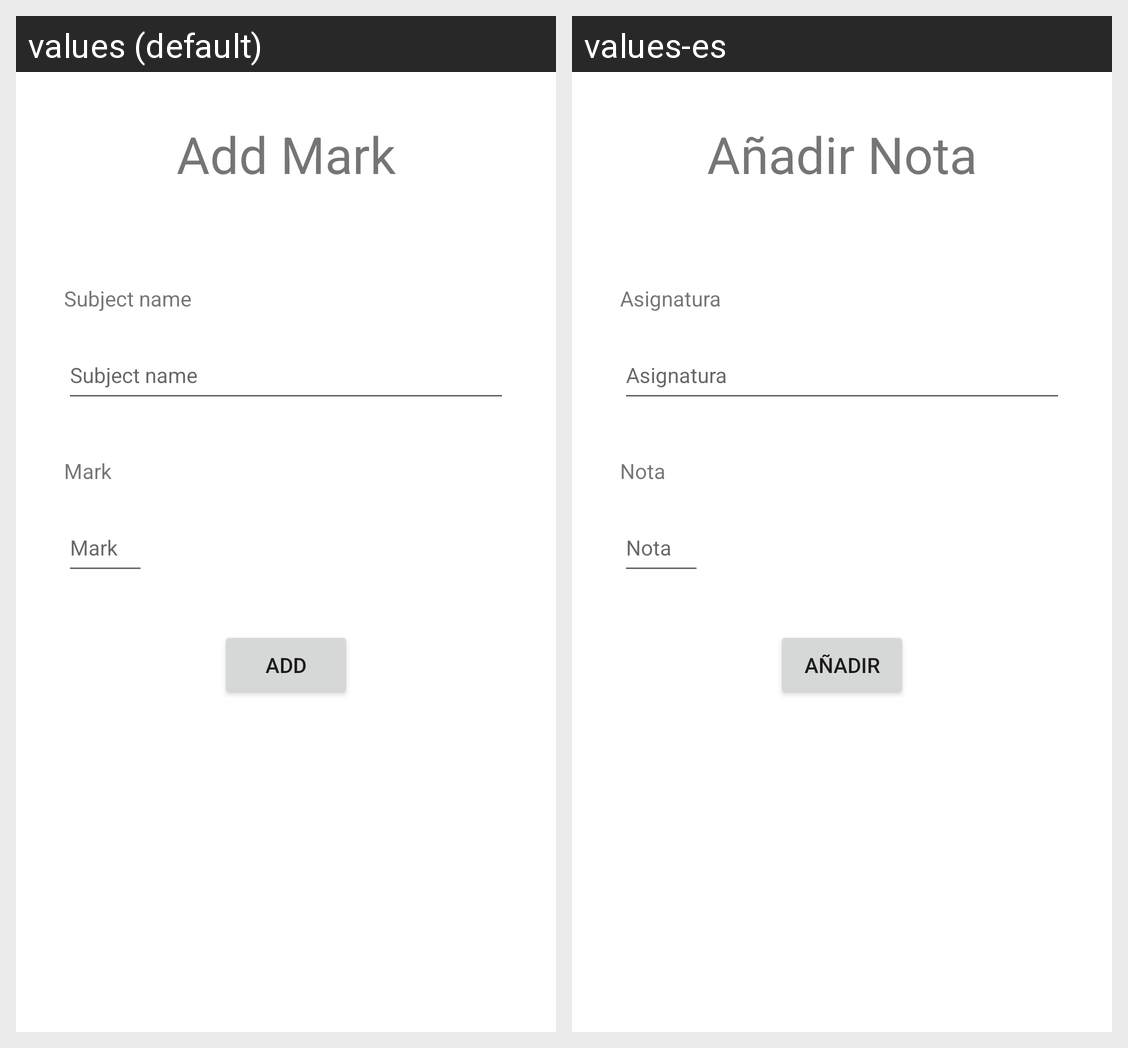

Locale-by-locale string values for the Android screen shown in this grid:
Android screen res/layout/activity_add_mark.xml rendered under 2 locales, left to right: values (default), values-es. Device: Nexus 5 (rendered at 1080×1920; each locale shown at half size, 540×960, under a caption strip naming it); theme Theme.MarksTracker.
Strings drawn on this screen, with the default value and each locale's value (text and hints the layout hard-codes, and strings that could not be matched under every locale, appear in the picture but are not listed):

addMarkTitle
  values: Add Mark
  values-es: Añadir Nota

subject
  values: Subject name
  values-es: Asignatura

mark
  values: Mark
  values-es: Nota

addButtonText
  values: Add
  values-es: Añadir
